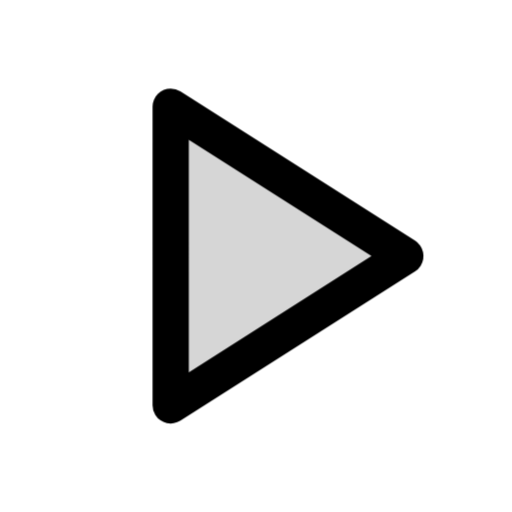
t = 0.00 s
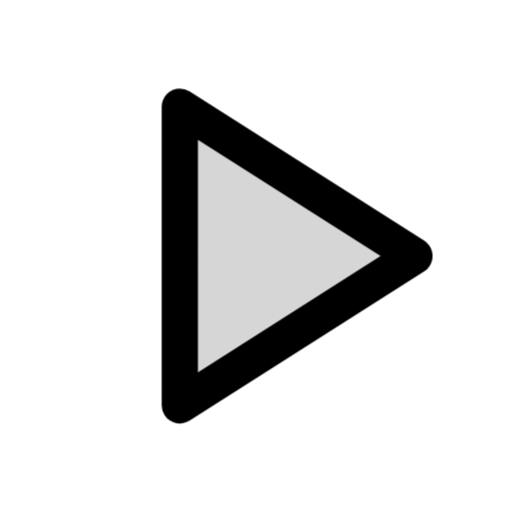
t = 0.13 s
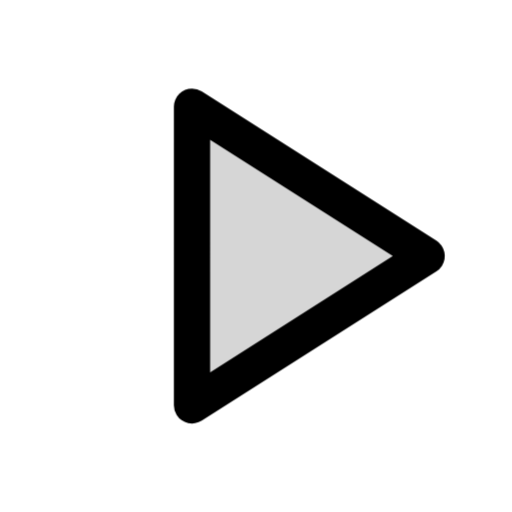
t = 0.22 s
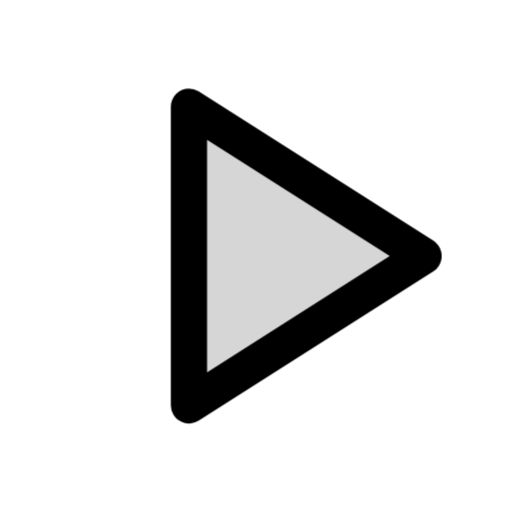
t = 0.32 s
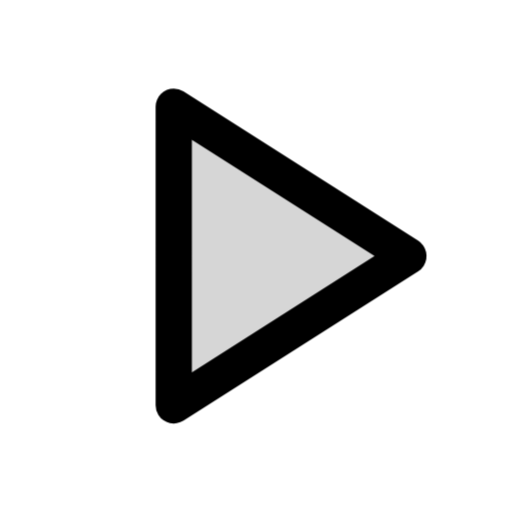
t = 0.47 s
t = 0.55 s: frame unchanged from t = 0.00 s, image omitted

The animated SVG that drew these frames (rendered in a browser with its animation timeline set to each time). Animation: 1 CSS @keyframes rule; one cycle of 0.55 s.

<svg xmlns="http://www.w3.org/2000/svg" class="mu-icon mu-ic-play" width="24" height="24" viewBox="0 0 24 24">
<!-- MetalUI icon: Play · Resume. Hover: The transport key advances one step and returns ready to resume.. Press (:active or data-state="press"): plays the same act. Reduced motion: static. -->
<style>
.mu-icon{--sw:1.7;--k-spring:linear(0,0.0117,0.0435,0.0909,0.1499,0.217,0.2892,0.3637,0.4386,0.512,0.5826,0.6494,0.7114,0.7683,0.8196,0.8654,0.9056,0.9403,0.9698,0.9944,1.0145,1.0305,1.0428,1.0518,1.0579,1.0616,1.0632,1.063,1.0615,1.0588,1.0554,1.0513,1.0468,1.0422,1.0374,1.0327,1.0282,1.0238,1.0198,1.0161,1.0127,1.0096,1.007,1.0046,1);--k-soft:linear(0,0.0063,0.0235,0.0493,0.0818,0.1194,0.1605,0.2042,0.2492,0.2949,0.3406,0.3856,0.4297,0.4723,0.5133,0.5525,0.5898,0.625,0.6581,0.6892,0.7181,0.745,0.77,0.793,0.8142,0.8337,0.8515,0.8678,0.8826,0.896,0.9082,0.9192,0.9291,0.938,0.9459,0.953,0.9594,0.965,0.97,0.9745,0.9784,0.9818,0.9848,0.9874,1);--k-dur:.46s;flex:none;overflow:visible;fill:none;stroke:currentColor;stroke-width:var(--sw);stroke-linecap:round;stroke-linejoin:round}
.mu-icon *{transform-box:view-box}
.mu-icon .f{fill:currentColor;fill-opacity:calc(var(--duo,.14) * var(--mu-duo-k,1))}
.mu-icon .s{fill:currentColor;stroke:none}
.mu-icon .d{fill:currentColor;fill-opacity:calc(var(--duo,.14) * var(--mu-duo-k,1));stroke:none}
@media (prefers-reduced-motion:no-preference){
.mu-icon *{transition:transform var(--k-dur) var(--k-spring) var(--dl,0s),opacity .2s ease var(--dl,0s),d var(--k-dur) var(--k-spring) var(--dl,0s),stroke-dashoffset var(--k-dur) var(--k-spring) var(--dl,0s),fill-opacity .2s ease}
}
svg.mu-icon [data-part="transport"]{transform-origin:8px 12px}
@media (prefers-reduced-motion:no-preference){svg.mu-icon:is(:hover,:focus-visible,[data-state~="play"]) [data-part="transport"]{animation:mu-play-transport 545ms linear both}@keyframes mu-play-transport{0%{transform:translate(0px,0px) rotate(0deg) scale(1,1);animation-timing-function:cubic-bezier(.55,0,.85,.45)}31.193%{transform:translate(1px,0px) rotate(0deg) scale(1,1);animation-timing-function:cubic-bezier(.4,0,.2,1)}44.037%{transform:translate(1px,0px) rotate(0deg) scale(1,1);animation-timing-function:cubic-bezier(.37,0,.63,1)}100%{transform:translate(0px,0px) rotate(0deg) scale(1,1)}}}</style>
<path data-part="transport" class="f" style="--duo:.16" d="M8 5 19 12 8 19Z"/>
</svg>
